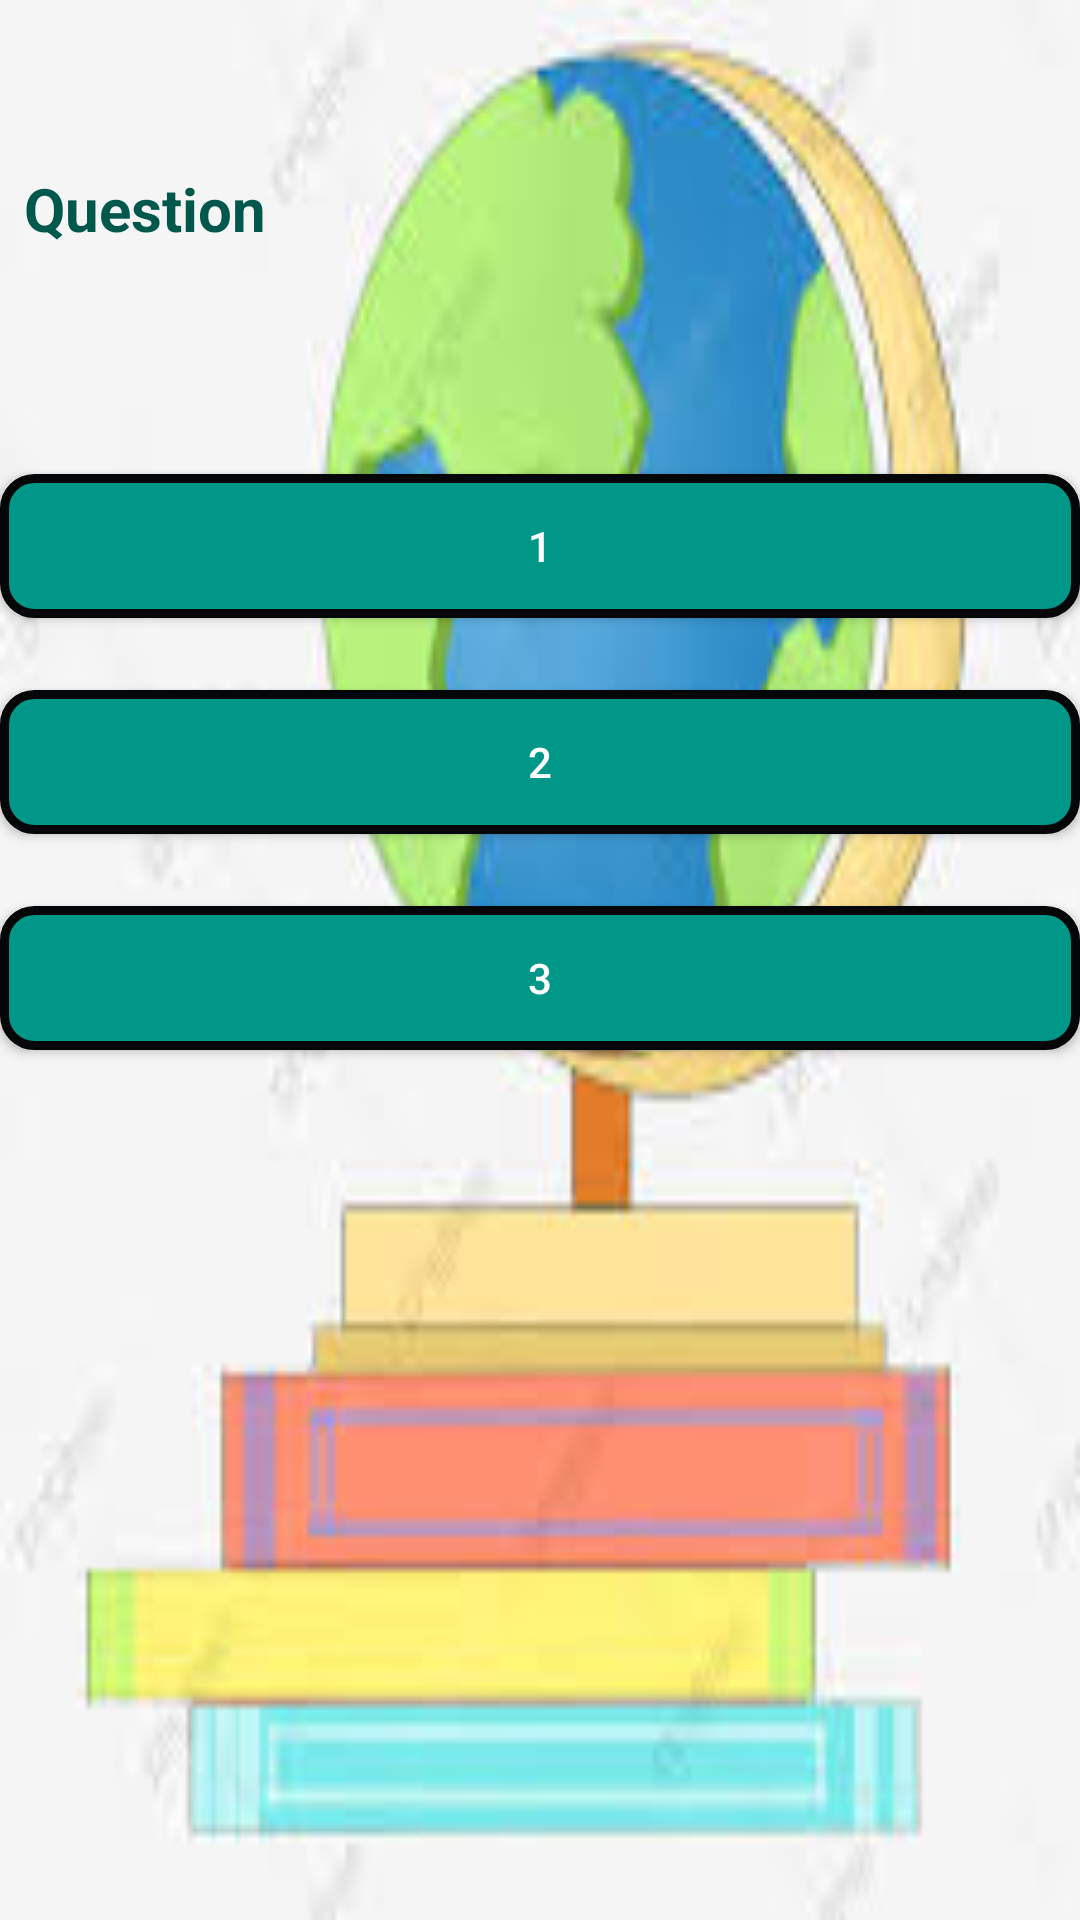

Produce the Android XML layout that renders to this screen, including the resource entries it uses.
<!-- AndroidManifest.xml: application theme AppTheme -->
<!-- res/layout/activity_quiz.xml -->
<?xml version="1.0" encoding="utf-8"?>
<LinearLayout xmlns:android="http://schemas.android.com/apk/res/android"
    xmlns:tools="http://schemas.android.com/tools"
    android:id="@+id/activity_quiz"
    android:layout_width="match_parent"
    android:layout_height="match_parent"
    android:orientation="vertical"
    android:background="@drawable/fondogeografiapreguntas"
    tools:context="com.example.renglones.Geografia.QuizActivity">

    <RelativeLayout
        android:layout_width="match_parent"
        android:layout_height="wrap_content"
        android:padding="8dp"
        android:textStyle="bold"
        android:textColor="@color/colorPrimaryDark"
        android:layout_marginBottom="40dp">



    </RelativeLayout>

    <TextView
        android:id="@+id/question"
        android:layout_width="match_parent"
        android:layout_height="70dp"
        android:textStyle="bold"
        android:textColor="@color/colorPrimaryDark"
        android:layout_marginBottom="40dp"
        android:padding="8dp"
        android:text="Question"
        android:textSize="20sp" />


    <Button
        android:id="@+id/choice1"
        android:layout_width="match_parent"
        android:layout_height="wrap_content"
        android:layout_marginBottom="24dp"
        android:background="@drawable/borde_redondo"
        android:padding="8dp"
        android:text="1"
        android:textColor="#fff" />

    <Button
        android:id="@+id/choice2"
        android:layout_width="match_parent"
        android:layout_height="wrap_content"
        android:layout_marginBottom="24dp"
        android:background="@drawable/borde_redondo"
        android:padding="8dp"
        android:text="2"
        android:textColor="#fff" />

    <Button
        android:id="@+id/choice3"
        android:layout_width="match_parent"
        android:layout_height="wrap_content"
        android:layout_marginBottom="24dp"
        android:background="@drawable/borde_redondo"
        android:padding="8dp"
        android:text="3"
        android:textColor="#fff" />

    <TextView
        android:id="@+id/tiempo"
        android:layout_width="161dp"
        android:layout_height="119dp"
        android:layout_marginLeft="150dp"
        android:layout_marginRight="40dp"
        android:text=""
        android:textColor="#F10606"
        android:textSize="55dp"
        android:textStyle="bold" />

</LinearLayout>
<!-- resources referenced by this layout -->
<resources>
  <color name="colorPrimaryDark">#00574B</color>
  <!-- drawable borde_redondo (drawable) -->
  <?xml version="1.0" encoding="utf-8"?>
  <shape xmlns:android="http://schemas.android.com/apk/res/android" android:shape="rectangle">
      <solid android:color="#009688"/>
  
      <stroke android:width="3dp"
          android:color="#050607"/>
  
      <padding android:left="1dp"
          android:top="1dp"
          android:right="1dp"
          android:bottom="1dp"/>
  
      <corners android:radius="30px"/>
  </shape>
  <!-- drawable fondogeografiapreguntas: jpg bitmap (drawable, 7700 bytes) -->
  <style name="AppTheme" parent="Theme.AppCompat.Light.DarkActionBar">
          
          <item name="colorPrimary">@color/colorPrimary</item>
          <item name="colorPrimaryDark">@color/colorPrimaryDark</item>
          <item name="colorAccent">@color/colorAccent</item>
      </style>
  <color name="colorPrimary">#008577</color>
  <color name="colorAccent">#E7447F</color>
</resources>
